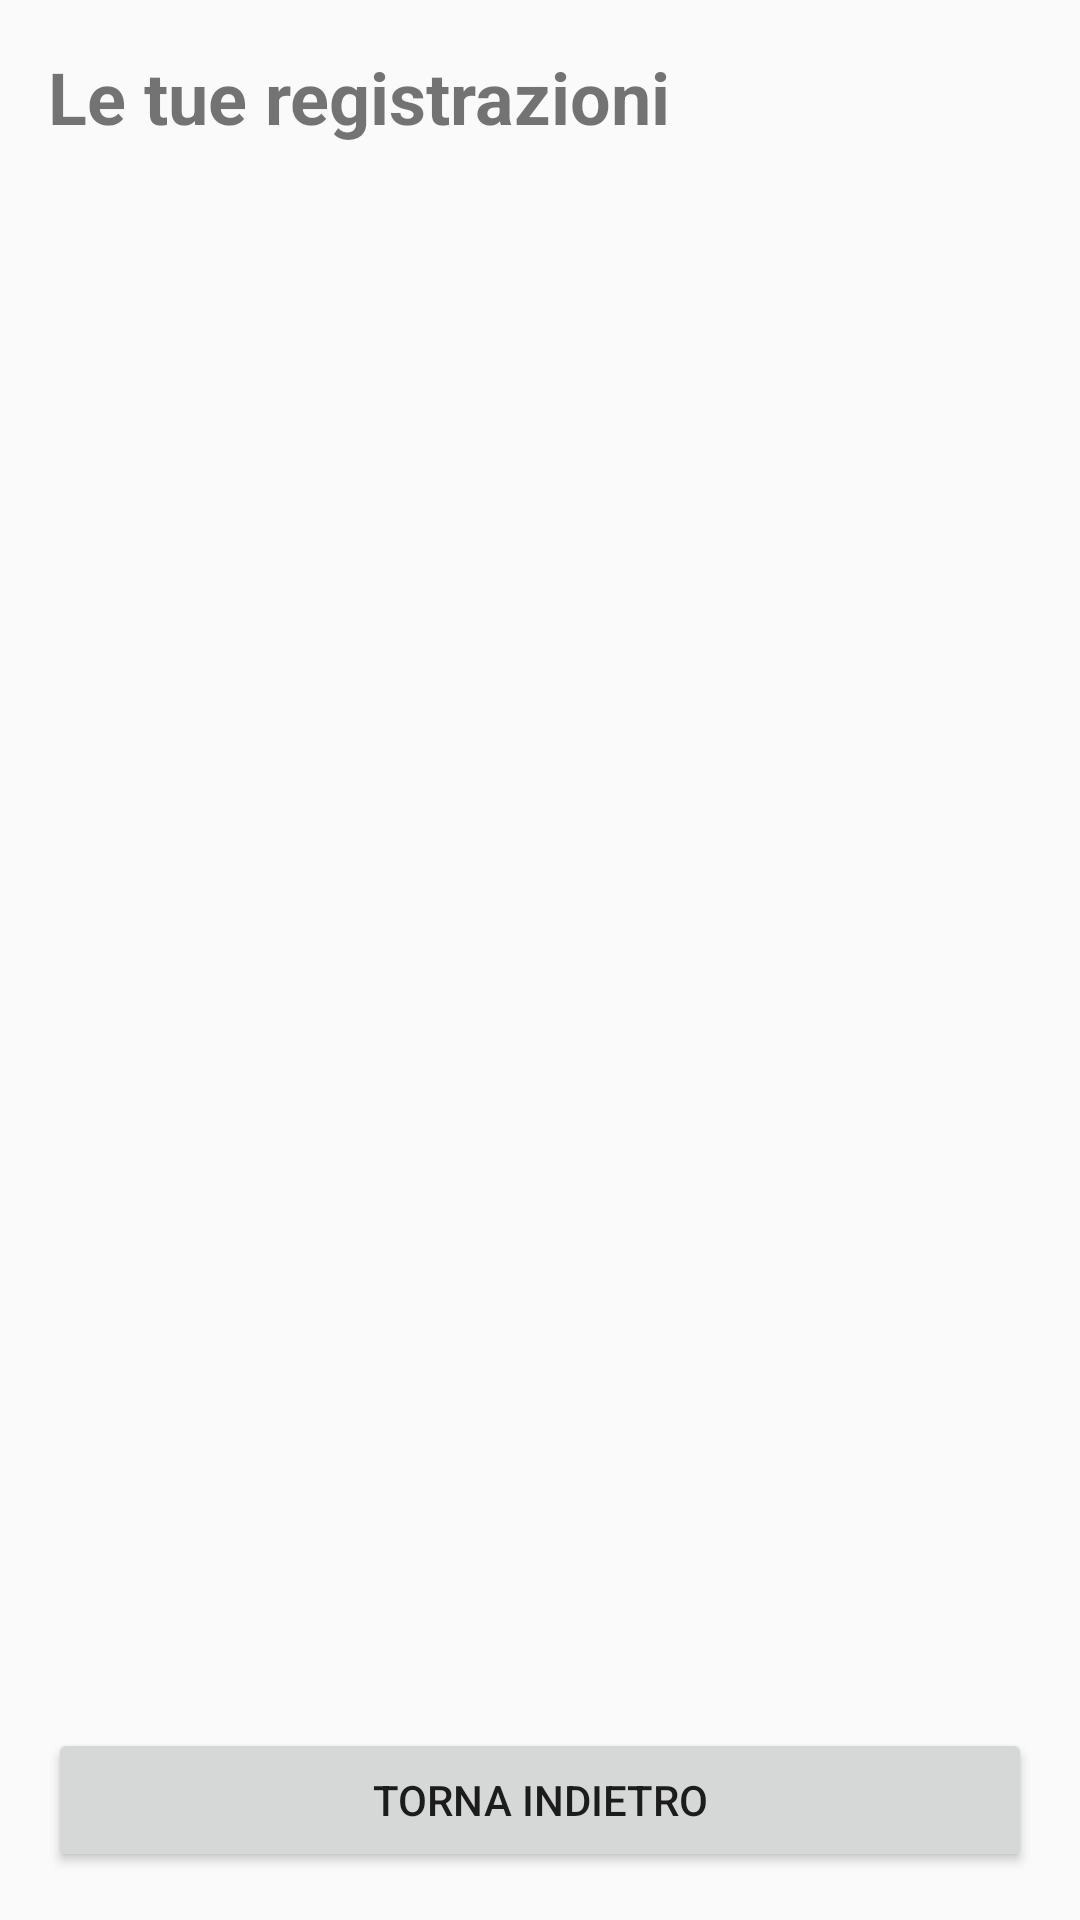

Here is an Android app screen rendered from its layout file. Give the layout XML and the strings, colors and styles it references.
<!-- AndroidManifest.xml: application theme Theme.ToneSketch -->
<!-- res/layout/activity_play.xml -->
<?xml version="1.0" encoding="utf-8"?>
<LinearLayout xmlns:android="http://schemas.android.com/apk/res/android"
    android:layout_width="match_parent"
    android:layout_height="match_parent"
    android:orientation="vertical"
    android:padding="16dp">

    <TextView
        android:layout_width="wrap_content"
        android:layout_height="wrap_content"
        android:text="Le tue registrazioni"
        android:textSize="24sp"
        android:textStyle="bold"
        android:layout_marginBottom="16dp"/>

    <androidx.recyclerview.widget.RecyclerView
        android:id="@+id/rvFiles"
        android:layout_width="match_parent"
        android:layout_height="0dp"
        android:layout_weight="1"/>

    <Button
        android:id="@+id/btnBack"
        android:layout_width="match_parent"
        android:layout_height="wrap_content"
        android:text="TORNA INDIETRO"
        android:layout_marginTop="8dp"/>

</LinearLayout>
<!-- resources referenced by this layout -->
<resources>
  <style name="Theme.ToneSketch" parent="Theme.AppCompat.DayNight.NoActionBar">
  
          <item name="colorPrimary">@android:color/holo_blue_light</item>
          <item name="colorPrimaryDark">@android:color/holo_blue_dark</item>
          <item name="colorAccent">@android:color/holo_green_light</item>
  
      </style>
</resources>
